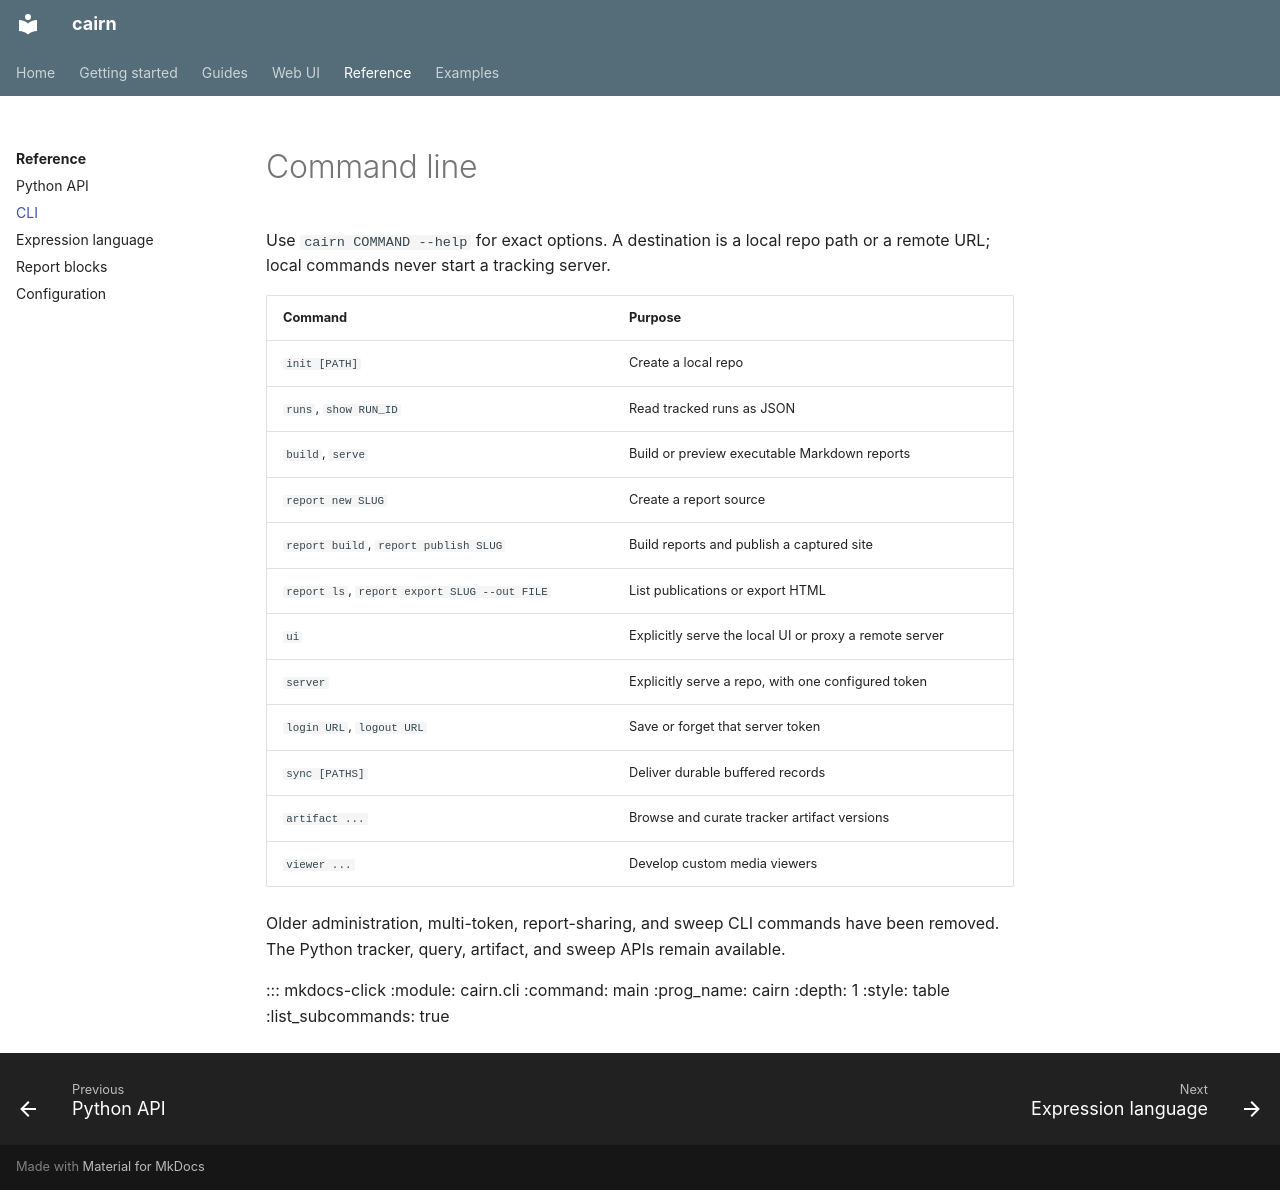

repository: DoeringChristian/cairn · page: reference/cli/index.html · generator: mkdocs

# Command line

Use `cairn COMMAND --help` for exact options. A destination is a local repo path
or a remote URL; local commands never start a tracking server.

| Command | Purpose |
|---|---|
| `init [PATH]` | Create a local repo |
| `runs`, `show RUN_ID` | Read tracked runs as JSON |
| `build`, `serve` | Build or preview executable Markdown reports |
| `report new SLUG` | Create a report source |
| `report build`, `report publish SLUG` | Build reports and publish a captured site |
| `report ls`, `report export SLUG --out FILE` | List publications or export HTML |
| `ui` | Explicitly serve the local UI or proxy a remote server |
| `server` | Explicitly serve a repo, with one configured token |
| `login URL`, `logout URL` | Save or forget that server token |
| `sync [PATHS]` | Deliver durable buffered records |
| `artifact ...` | Browse and curate tracker artifact versions |
| `viewer ...` | Develop custom media viewers |

Older administration, multi-token, report-sharing, and sweep CLI commands have been
removed. The Python tracker, query, artifact, and sweep APIs remain available.

::: mkdocs-click
    :module: cairn.cli
    :command: main
    :prog_name: cairn
    :depth: 1
    :style: table
    :list_subcommands: true
